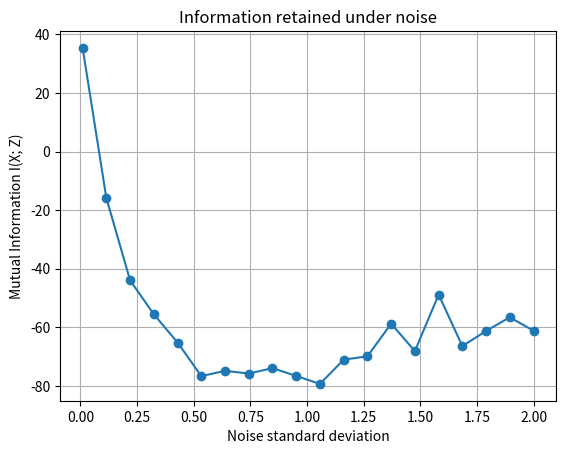
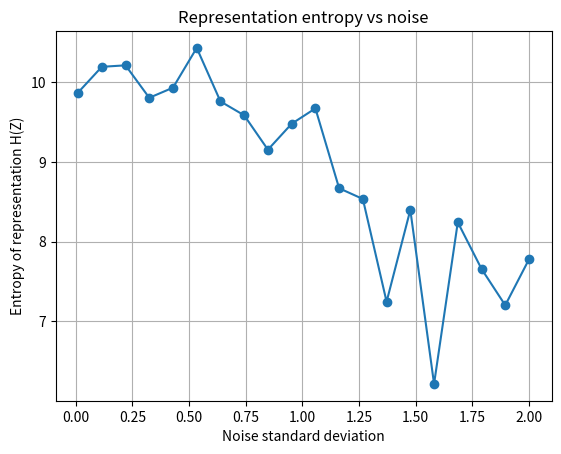

The matplotlib source for these figures, in order:
"""
Project 10: Information-Theoretic Analysis of Representations

This experiment studies how mutual information between inputs and learned
representations changes as noise is introduced, illustrating information
loss and compression effects.
"""

import numpy as np
import matplotlib.pyplot as plt


# data generation

np.random.seed(42)

n_samples = 2000
X = np.random.normal(0, 1, n_samples)

# representation with controllable noise
noise_levels = np.linspace(0.01, 2.0, 20)


# entropy estimation (histogram-based)

def entropy(x, bins=50):
    hist, _ = np.histogram(x, bins=bins, density=True)
    hist = hist[hist > 0]
    return -np.sum(hist * np.log(hist))


def joint_entropy(x, y, bins=50):
    hist, _, _ = np.histogram2d(x, y, bins=bins, density=True)
    hist = hist[hist > 0]
    return -np.sum(hist * np.log(hist))


def mutual_information(x, y):
    return entropy(x) + entropy(y) - joint_entropy(x, y)


# experiment

mi_values = []
rep_entropy = []

for sigma in noise_levels:
    Z = X + np.random.normal(0, sigma, n_samples)
    mi = mutual_information(X, Z)

    mi_values.append(mi)
    rep_entropy.append(entropy(Z))


# results

for s, mi in zip(noise_levels, mi_values):
    print(f"Noise std={round(s,2)} -> MI(X;Z)={round(mi,3)}")


# visualization

plt.figure(1)
plt.plot(noise_levels, mi_values, marker='o')
plt.xlabel("Noise standard deviation")
plt.ylabel("Mutual Information I(X; Z)")
plt.title("Information retained under noise")
plt.grid(True)
plt.savefig("mi_vs_noise.png", dpi=300)
plt.show()


plt.figure(2)
plt.plot(noise_levels, rep_entropy, marker='o')
plt.xlabel("Noise standard deviation")
plt.ylabel("Entropy of representation H(Z)")
plt.title("Representation entropy vs noise")
plt.grid(True)
plt.savefig("representation_entropy.png", dpi=300)
plt.show()

